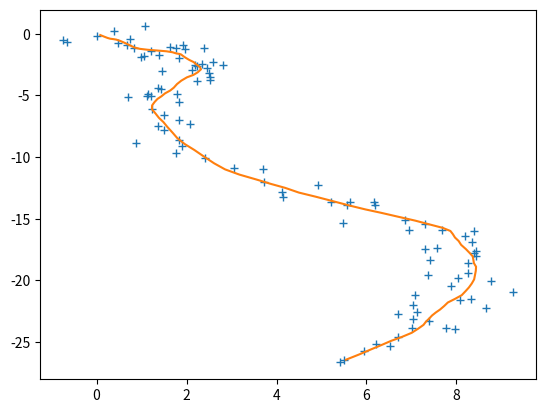
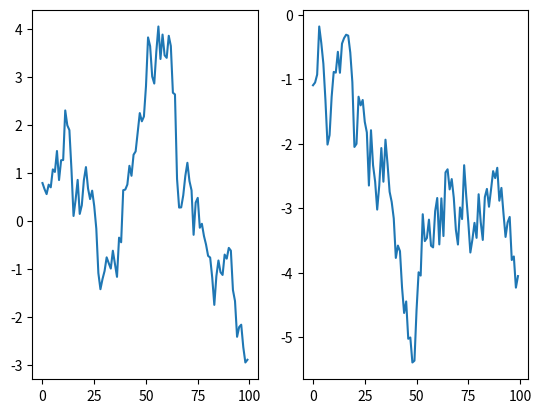

The script that saved these images, in order:
import numpy as np
from scipy.stats import multivariate_normal as mvn


class trajectory():

    def __init__(self, seed=123, ndat=100):
        self.ndat = ndat
        self.seed = seed
        self.q = 2.
        self.dt = .1
        self.r = .5
        self.A = np.array([[1, 0, self.dt, 0],
                           [0, 1, 0, self.dt],
                           [0, 0, 1, 0],
                           [0, 0, 0, 1]])
        self.Q = self.q * np.array([[self.dt ** 3 / 3, 0, self.dt ** 2 / 2, 0],
                                    [0, self.dt ** 3 / 3, 0, self.dt ** 2 / 2],
                                    [self.dt ** 2 / 2, 0, self.dt, 0],
                                    [0, self.dt ** 2 / 2, 0, self.dt]])
        self.H = np.array([[1., 0, 0, 0],
                           [0., 1, 0, 0]])
        self.R = self.r ** 2 * np.eye(2)
        self.m0 = np.array([0., 0., 1., -1.])  # .reshape(4,1)
        self.X = np.zeros(shape=(self.A.shape[0], self.ndat))
        self.Y = np.zeros(shape=(self.H.shape[0], self.ndat))
        self._simulate()

    def _simulate(self):
        np.random.seed(self.seed)

        x = self.m0
        for t in range(self.ndat):
            q = mvn.rvs(cov=self.Q)
            #            print('q:\n', q)
            x = self.A.dot(x) + q
            #            print('x: \n', x)
            y = self.H.dot(x) + mvn.rvs(cov=self.R)
            #            print('y:\n', y)
            self.X[:, t] = x.flatten()
            self.Y[:, t] = y.flatten()


#            print('-------')
        np.random.seed()


if __name__ == '__main__':
    import matplotlib.pylab as plt

    traj = trajectory(12345)

    plt.figure(1)
    plt.plot(traj.Y[0, :], traj.Y[1, :], '+')
    plt.plot(traj.X[0, :], traj.X[1, :])

    plt.figure(2)
    plt.subplot(1, 2, 1)
    plt.plot(traj.X[2, :])
    plt.subplot(1, 2, 2)
    plt.plot(traj.X[3, :])
